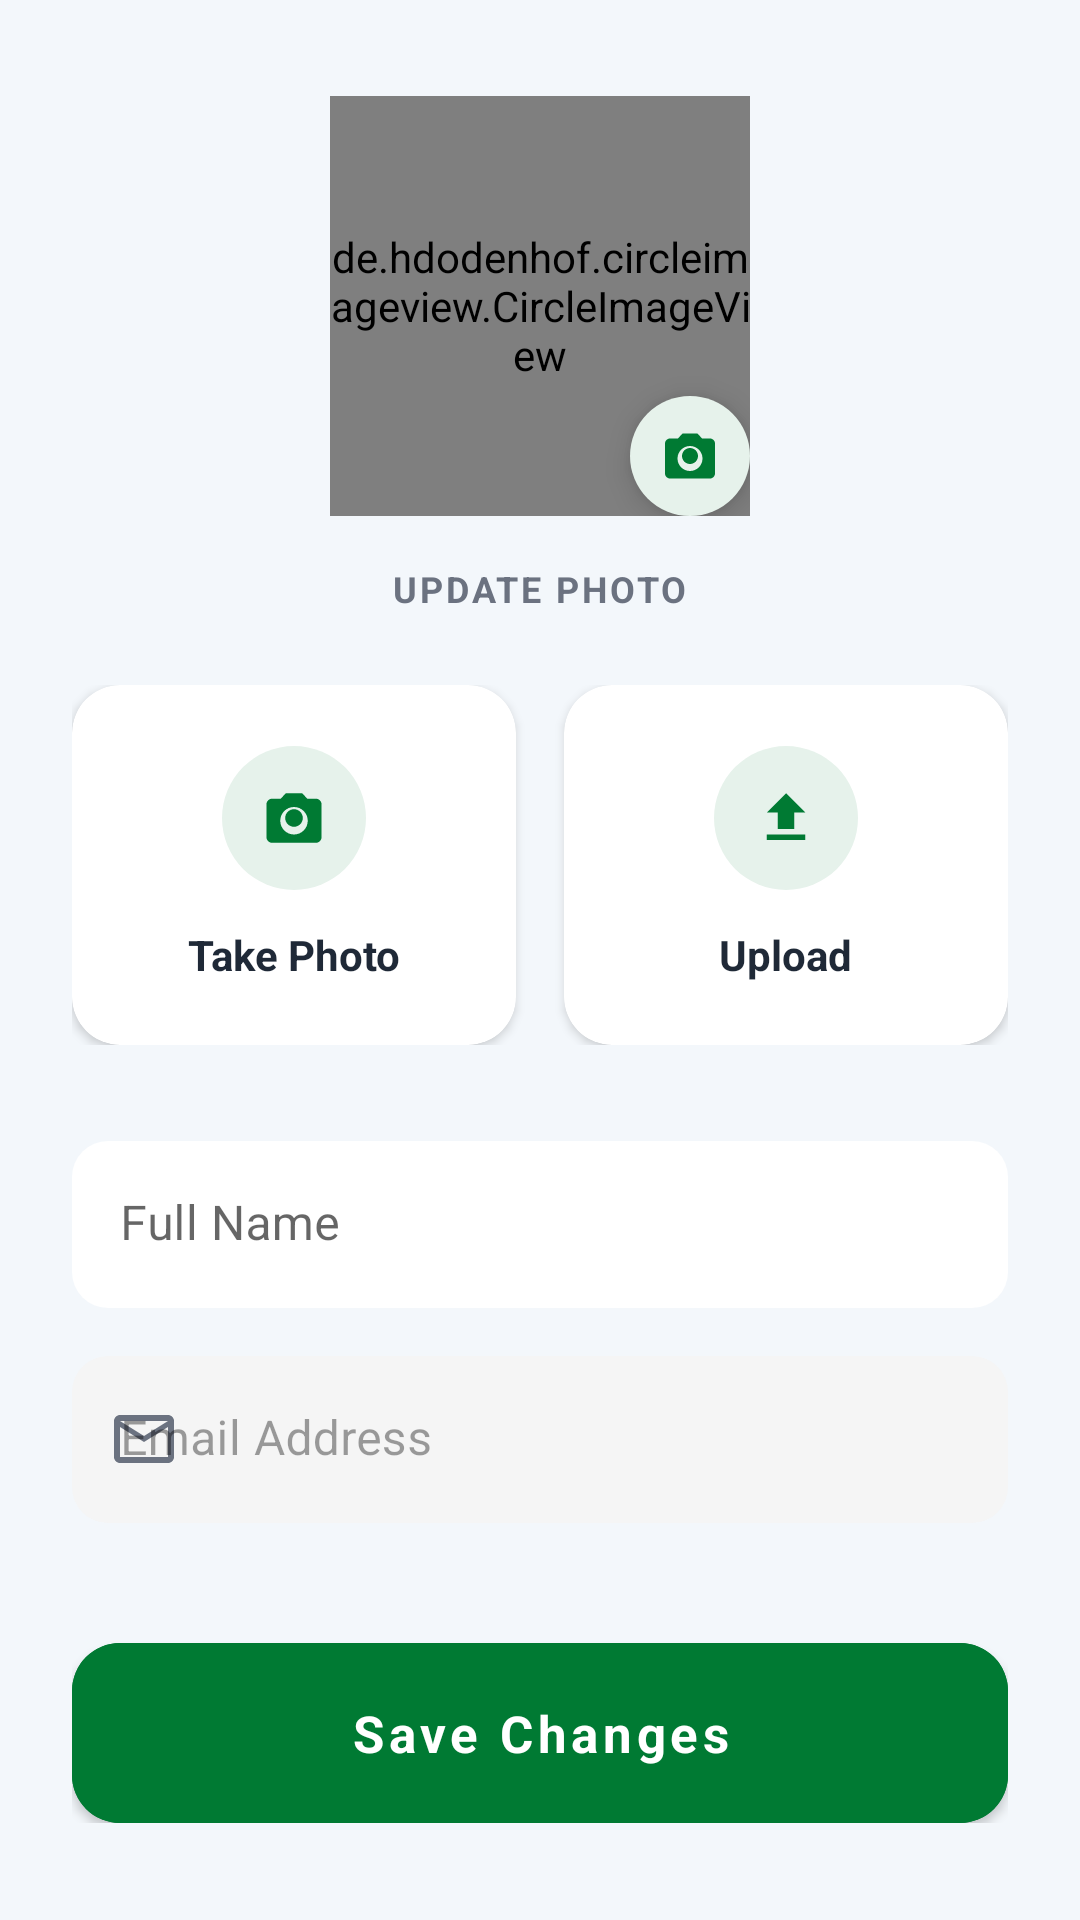

Layout XML and referenced resources for this Android screen:
<!-- AndroidManifest.xml: application theme Theme.FlightBooking -->
<!-- res/layout/fragment_profile_edit.xml -->
<?xml version="1.0" encoding="utf-8"?>
<androidx.core.widget.NestedScrollView xmlns:android="http://schemas.android.com/apk/res/android"
    xmlns:app="http://schemas.android.com/apk/res-auto"
    xmlns:tools="http://schemas.android.com/tools"
    android:layout_width="match_parent"
    android:layout_height="match_parent"
    android:background="@color/bg_et"
    android:fillViewport="true">

    <LinearLayout
        android:layout_width="match_parent"
        android:layout_height="wrap_content"
        android:gravity="center_horizontal"
        android:orientation="vertical"
        android:paddingHorizontal="24dp"
        android:paddingTop="32dp"
        android:paddingBottom="40dp">

        
        <RelativeLayout
            android:layout_width="140dp"
            android:layout_height="140dp">

            <de.hdodenhof.circleimageview.CircleImageView
                android:id="@+id/ivProfileEdit"
                android:layout_width="match_parent"
                android:layout_height="match_parent"
                android:elevation="4dp"
                android:src="@drawable/sample_user"
                app:civ_border_color="@color/accent_et"
                app:civ_border_width="3dp"
                app:civ_circle_background_color="@color/white" />

            <androidx.appcompat.widget.AppCompatImageButton
                android:id="@+id/btnProfileCamera"
                android:layout_width="40dp"
                android:layout_height="40dp"
                android:layout_alignParentEnd="true"
                android:layout_alignParentBottom="true"
                android:background="@drawable/green_circle_faint"
                android:contentDescription="@null"
                android:elevation="6dp"
                android:padding="10dp"
                android:scaleType="centerInside"
                app:srcCompat="@drawable/ic_camera_profile"
                app:tint="@color/primary_et" />
        </RelativeLayout>

        <TextView
            android:layout_width="wrap_content"
            android:layout_height="wrap_content"
            android:layout_marginTop="16dp"
            android:letterSpacing="0.08"
            android:text="UPDATE PHOTO"
            android:textAllCaps="true"
            android:textColor="@color/text_secondary"
            android:textSize="12sp"
            android:textStyle="bold" />

        
        <LinearLayout
            android:layout_width="match_parent"
            android:layout_height="wrap_content"
            android:layout_marginTop="24dp"
            android:orientation="horizontal">

            <com.google.android.material.card.MaterialCardView
                android:id="@+id/cardTakePhoto"
                android:layout_width="0dp"
                android:layout_height="wrap_content"
                android:layout_marginEnd="8dp"
                android:layout_weight="1"
                android:clickable="true"
                android:focusable="true"
                app:cardBackgroundColor="@color/white"
                app:cardCornerRadius="16dp"
                app:cardElevation="2dp"
                app:strokeWidth="0dp">

                <LinearLayout
                    android:layout_width="match_parent"
                    android:layout_height="wrap_content"
                    android:gravity="center"
                    android:orientation="vertical"
                    android:padding="20dp"
                    android:minHeight="120dp">

                    <FrameLayout
                        android:layout_width="48dp"
                        android:layout_height="48dp"
                        android:background="@drawable/green_circle_faint">
                        <ImageView
                            android:layout_width="22dp"
                            android:layout_height="22dp"
                            android:layout_gravity="center"
                            android:src="@drawable/ic_camera_profile"
                            app:tint="@color/primary_et" />
                    </FrameLayout>

                    <TextView
                        android:layout_width="wrap_content"
                        android:layout_height="wrap_content"
                        android:layout_marginTop="12dp"
                        android:text="Take Photo"
                        android:textColor="@color/text_primary"
                        android:textSize="14sp"
                        android:textStyle="bold" />
                </LinearLayout>
            </com.google.android.material.card.MaterialCardView>

            <com.google.android.material.card.MaterialCardView
                android:id="@+id/cardUpload"
                android:layout_width="0dp"
                android:layout_height="wrap_content"
                android:layout_marginStart="8dp"
                android:layout_weight="1"
                android:clickable="true"
                android:focusable="true"
                app:cardBackgroundColor="@color/white"
                app:cardCornerRadius="16dp"
                app:cardElevation="2dp"
                app:strokeWidth="0dp">

                <LinearLayout
                    android:layout_width="match_parent"
                    android:layout_height="wrap_content"
                    android:gravity="center"
                    android:orientation="vertical"
                    android:padding="20dp"
                    android:minHeight="120dp">

                    <FrameLayout
                        android:layout_width="48dp"
                        android:layout_height="48dp"
                        android:background="@drawable/green_circle_faint">
                        <ImageView
                            android:layout_width="22dp"
                            android:layout_height="22dp"
                            android:layout_gravity="center"
                            android:src="@drawable/ic_upload_profile"
                            app:tint="@color/primary_et" />
                    </FrameLayout>

                    <TextView
                        android:layout_width="wrap_content"
                        android:layout_height="wrap_content"
                        android:layout_marginTop="12dp"
                        android:text="Upload"
                        android:textColor="@color/text_primary"
                        android:textSize="14sp"
                        android:textStyle="bold" />
                </LinearLayout>
            </com.google.android.material.card.MaterialCardView>
        </LinearLayout>

        
        <com.google.android.material.textfield.TextInputLayout
            style="@style/Widget.MaterialComponents.TextInputLayout.FilledBox"
            android:layout_width="match_parent"
            android:layout_height="wrap_content"
            android:layout_marginTop="32dp"
            android:hint="Full Name"
            app:boxBackgroundColor="@color/white"
            app:boxCornerRadiusTopEnd="12dp"
            app:boxCornerRadiusTopStart="12dp"
            app:boxCornerRadiusBottomEnd="12dp"
            app:boxCornerRadiusBottomStart="12dp"
            app:boxStrokeWidth="0dp"
            app:boxStrokeWidthFocused="1dp"
            app:startIconDrawable="@drawable/ic_user"
            app:startIconTint="@color/primary_et">

            <com.google.android.material.textfield.TextInputEditText
                android:id="@+id/etDisplayName"
                android:layout_width="match_parent"
                android:layout_height="wrap_content"
                android:inputType="textPersonName|textCapWords"
                android:textColor="@color/text_primary"
                android:textSize="16sp" />
        </com.google.android.material.textfield.TextInputLayout>

        <com.google.android.material.textfield.TextInputLayout
            style="@style/Widget.MaterialComponents.TextInputLayout.FilledBox"
            android:layout_width="match_parent"
            android:layout_height="wrap_content"
            android:layout_marginTop="16dp"
            android:hint="Email Address"
            android:enabled="false"
            app:boxBackgroundColor="@color/white"
            app:boxCornerRadiusTopEnd="12dp"
            app:boxCornerRadiusTopStart="12dp"
            app:boxCornerRadiusBottomEnd="12dp"
            app:boxCornerRadiusBottomStart="12dp"
            app:boxStrokeWidth="0dp"
            app:startIconDrawable="@drawable/ic_email"
            app:startIconTint="@color/text_secondary">

            <com.google.android.material.textfield.TextInputEditText
                android:id="@+id/tvEmail"
                android:layout_width="match_parent"
                android:layout_height="wrap_content"
                android:layout_marginStart="0dp"
                android:textColor="@color/text_secondary"
                android:textSize="16sp" />
        </com.google.android.material.textfield.TextInputLayout>

        <com.google.android.material.button.MaterialButton
            android:id="@+id/btnSaveChanges"
            android:layout_width="match_parent"
            android:layout_height="60dp"
            android:layout_marginTop="40dp"
            android:backgroundTint="@color/primary_et"
            android:text="Save Changes"
            android:textAllCaps="false"
            android:textColor="@color/white"
            android:textSize="17sp"
            android:textStyle="bold"
            app:cornerRadius="16dp"
            app:elevation="4dp" />

    </LinearLayout>
</androidx.core.widget.NestedScrollView>
<!-- resources referenced by this layout -->
<resources>
  <color name="accent_et">#FDB913</color>
  <color name="bg_et">#F3F7FB</color>
  <color name="primary_et">#007A33</color>
  <color name="text_primary">#1F2937</color>
  <color name="text_secondary">#6B7280</color>
  <color name="white">#FFFFFF</color>
  <!-- drawable green_circle_faint (drawable) -->
  <?xml version="1.0" encoding="utf-8"?>
  <shape xmlns:android="http://schemas.android.com/apk/res/android"
      android:shape="oval">
      <solid android:color="#E6F2EB" /> 
  </shape>
  <!-- drawable ic_camera_profile (drawable) -->
  <?xml version="1.0" encoding="utf-8"?>
  <vector xmlns:android="http://schemas.android.com/apk/res/android"
      android:width="24dp"
      android:height="24dp"
      android:viewportWidth="24"
      android:viewportHeight="24">
      <path
          android:fillColor="#FFFFFF"
          android:pathData="M12,15.2c1.77,0 3.2,-1.43 3.2,-3.2s-1.43,-3.2 -3.2,-3.2 -3.2,1.43 -3.2,3.2 1.43,3.2 3.2,3.2zM9,3L7.17,5L4,5c-1.1,0 -2,0.9 -2,2v12c0,1.1 0.9,2 2,2h16c1.1,0 2,-0.9 2,-2L22,7c0,-1.1 -0.9,-2 -2,-2h-3.17L15,3L9,3zM12,18c-2.76,0 -5,-2.24 -5,-5s2.24,-5 5,-5 5,2.24 5,5 -2.24,5 -5,5z" />
  </vector>
  <!-- drawable ic_email (drawable) -->
  <vector xmlns:android="http://schemas.android.com/apk/res/android"
      android:width="24dp"
      android:height="24dp"
      android:viewportWidth="24"
      android:viewportHeight="24">
      <path
          android:fillColor="#FF000000"
          android:pathData="M20,4H4C2.9,4 2,4.9 2,6V18C2,19.1 2.9,20 4,20H20C21.1,20 22,19.1 22,18V6C22,4.9 21.1,4 20,4ZM20,18H4V8L12,13L20,8V18ZM12,11L4,6H20L12,11Z" />
  </vector>
  <!-- drawable ic_upload_profile (drawable) -->
  <?xml version="1.0" encoding="utf-8"?>
  <vector xmlns:android="http://schemas.android.com/apk/res/android"
      android:width="24dp"
      android:height="24dp"
      android:viewportWidth="24"
      android:viewportHeight="24">
      <path
          android:fillColor="#64748B"
          android:pathData="M9,16h6v-6h4l-7,-7 -7,7h4v6zM5,18h14v2L5,20z" />
  </vector>
  <style name="Theme.FlightBooking" parent="Base.Theme.FlightBooking" />
  <color name="primary_dark_et">#005E27</color>
  <style name="Widget.FlightBooking.TextInputLayout" parent="Widget.MaterialComponents.TextInputLayout.FilledBox">
          <item name="boxStrokeColor">@color/primary_et</item>
          <item name="boxBackgroundColor">@color/input_fill</item>
          <item name="boxBackgroundMode">filled</item>
          <item name="boxCornerRadiusTopStart">12dp</item>
          <item name="boxCornerRadiusTopEnd">12dp</item>
          <item name="boxCornerRadiusBottomStart">0dp</item>
          <item name="boxCornerRadiusBottomEnd">0dp</item>
          <item name="hintTextColor">@color/primary_et</item>
          <item name="android:textColorHint">@color/text_secondary</item>
          <item name="hintEnabled">true</item>
          <item name="hintAnimationEnabled">true</item>
      </style>
  <color name="surface_slate">#F3F4F6</color>
  <style name="Widget.FlightBooking.Button.Primary" parent="Widget.MaterialComponents.Button">
          <item name="android:fontFamily">sans-serif</item>
          <item name="android:textStyle">bold</item>
          <item name="android:textAllCaps">false</item>
          <item name="android:textSize">16sp</item>
          <item name="cornerRadius">32dp</item>
          <item name="elevation">6dp</item>
          <item name="android:insetTop">0dp</item>
          <item name="android:insetBottom">0dp</item>
      </style>
  <color name="input_fill">#F3F4F6</color>
</resources>
